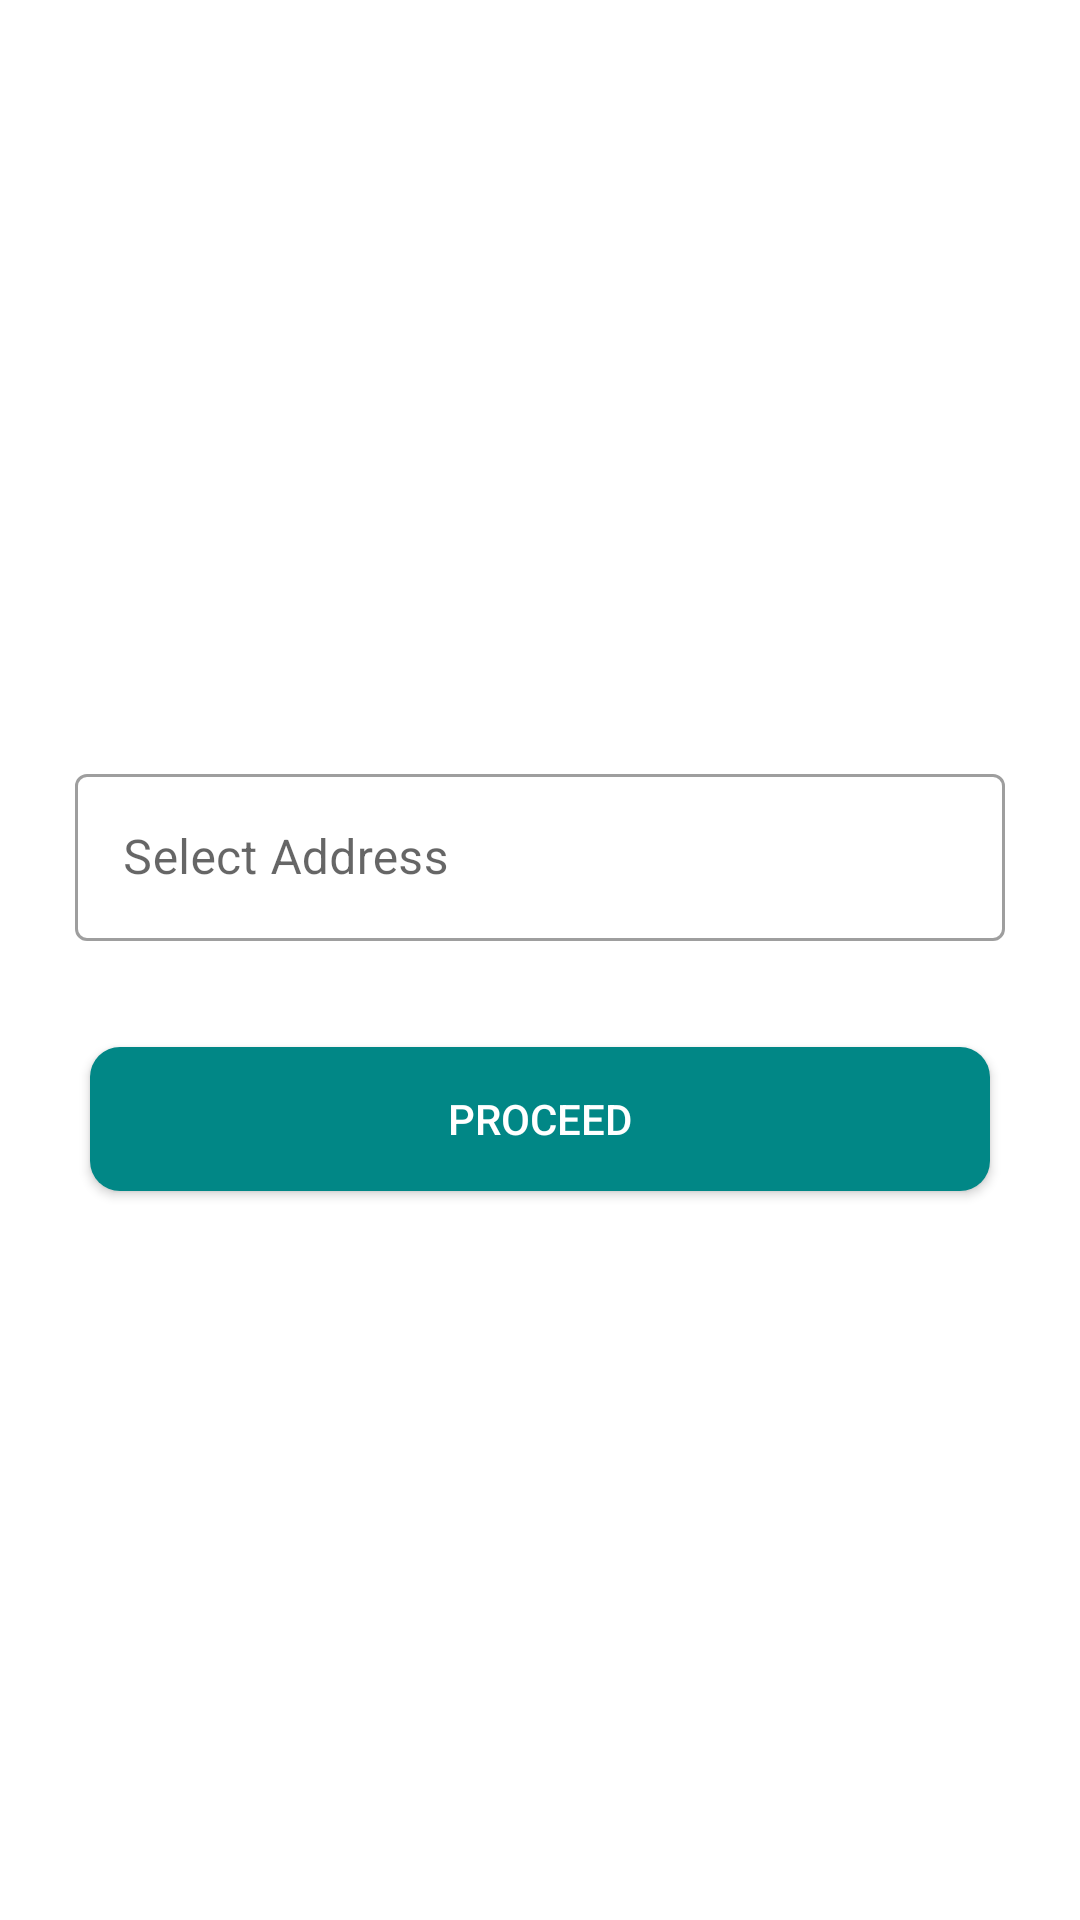

Produce the Android XML layout that renders to this screen, including the resource entries it uses.
<!-- AndroidManifest.xml: application theme Theme.EzetapMobileSolutionsAssignment -->
<!-- res/layout/activity_address_details.xml -->
<?xml version="1.0" encoding="utf-8"?>
<LinearLayout xmlns:android="http://schemas.android.com/apk/res/android"
    xmlns:app="http://schemas.android.com/apk/res-auto"
    xmlns:tools="http://schemas.android.com/tools"
    android:layout_width="match_parent"
    android:orientation="vertical"
    android:gravity="center"
    android:layout_height="match_parent"
    tools:context=".AddressDetailsActivity">
    <com.google.android.material.textfield.TextInputLayout
        style="@style/Widget.MaterialComponents.TextInputLayout.OutlinedBox"
        android:layout_width="match_parent"
        android:hint="Select Address"
        android:layout_marginStart="25dp"
        android:layout_marginEnd="25dp"
        android:layout_marginTop="20dp"
        app:errorIconDrawable="@drawable/ic_baseline_error_24"
        app:errorEnabled="true"
        app:helperTextTextColor="@color/teal_700"
        android:id="@+id/textInputLayoutAddress"
        app:endIconMode="clear_text"
        android:layout_height="wrap_content">
        <com.google.android.material.textfield.TextInputEditText
            android:layout_width="match_parent"
            android:id="@+id/etAddress"
            android:textColor="@color/teal_700"
            android:layout_height="wrap_content"/>
    </com.google.android.material.textfield.TextInputLayout>



    <Button
        android:layout_width="match_parent"
        android:id="@+id/btnProceed_Address"
        android:layout_marginStart="30dp"
        android:layout_marginTop="15dp"
        android:layout_marginEnd="30dp"
        android:layout_marginBottom="10dp"
        android:layout_gravity="center"
        android:background="@drawable/rectangle_bg"
        android:layout_height="wrap_content"
        android:textColor="@color/white"
        android:text="Proceed"/>

</LinearLayout>
<!-- resources referenced by this layout -->
<resources>
  <!-- drawable ic_baseline_error_24 (drawable) -->
  <vector android:height="24dp" android:tint="#DE0C1D"
      android:viewportHeight="24" android:viewportWidth="24"
      android:width="24dp" xmlns:android="http://schemas.android.com/apk/res/android">
      <path android:fillColor="@android:color/white" android:pathData="M12,2C6.48,2 2,6.48 2,12s4.48,10 10,10 10,-4.48 10,-10S17.52,2 12,2zM13,17h-2v-2h2v2zM13,13h-2L11,7h2v6z"/>
  </vector>
  <!-- drawable rectangle_bg (drawable) -->
  <?xml version="1.0" encoding="utf-8"?>
  <shape xmlns:android="http://schemas.android.com/apk/res/android"
      android:shape="rectangle">
      <solid android:color="@color/teal_700"/>
          <corners android:radius="10dp"/>
  </shape>
  <style name="Theme.EzetapMobileSolutionsAssignment" parent="Theme.MaterialComponents.DayNight.NoActionBar">
          
          <item name="colorPrimary">@color/teal_700</item>
          <item name="colorPrimaryVariant">@color/teal_700</item>
          <item name="colorOnPrimary">@color/white</item>
          
          <item name="colorSecondary">@color/teal_200</item>
          <item name="colorSecondaryVariant">@color/teal_700</item>
          <item name="colorOnSecondary">@color/black</item>
          
          <item name="android:statusBarColor" tools:targetApi="l">?attr/colorPrimaryVariant</item>
          
      </style>
  <!-- not gathered from this repository: default colours our renderer supplied (Android Studio template values) -->
  <color name="teal_200">#FF03DAC5</color>
  <color name="teal_700">#FF018786</color>
  <color name="black">#FF000000</color>
  <color name="white">#FFFFFFFF</color>
</resources>
